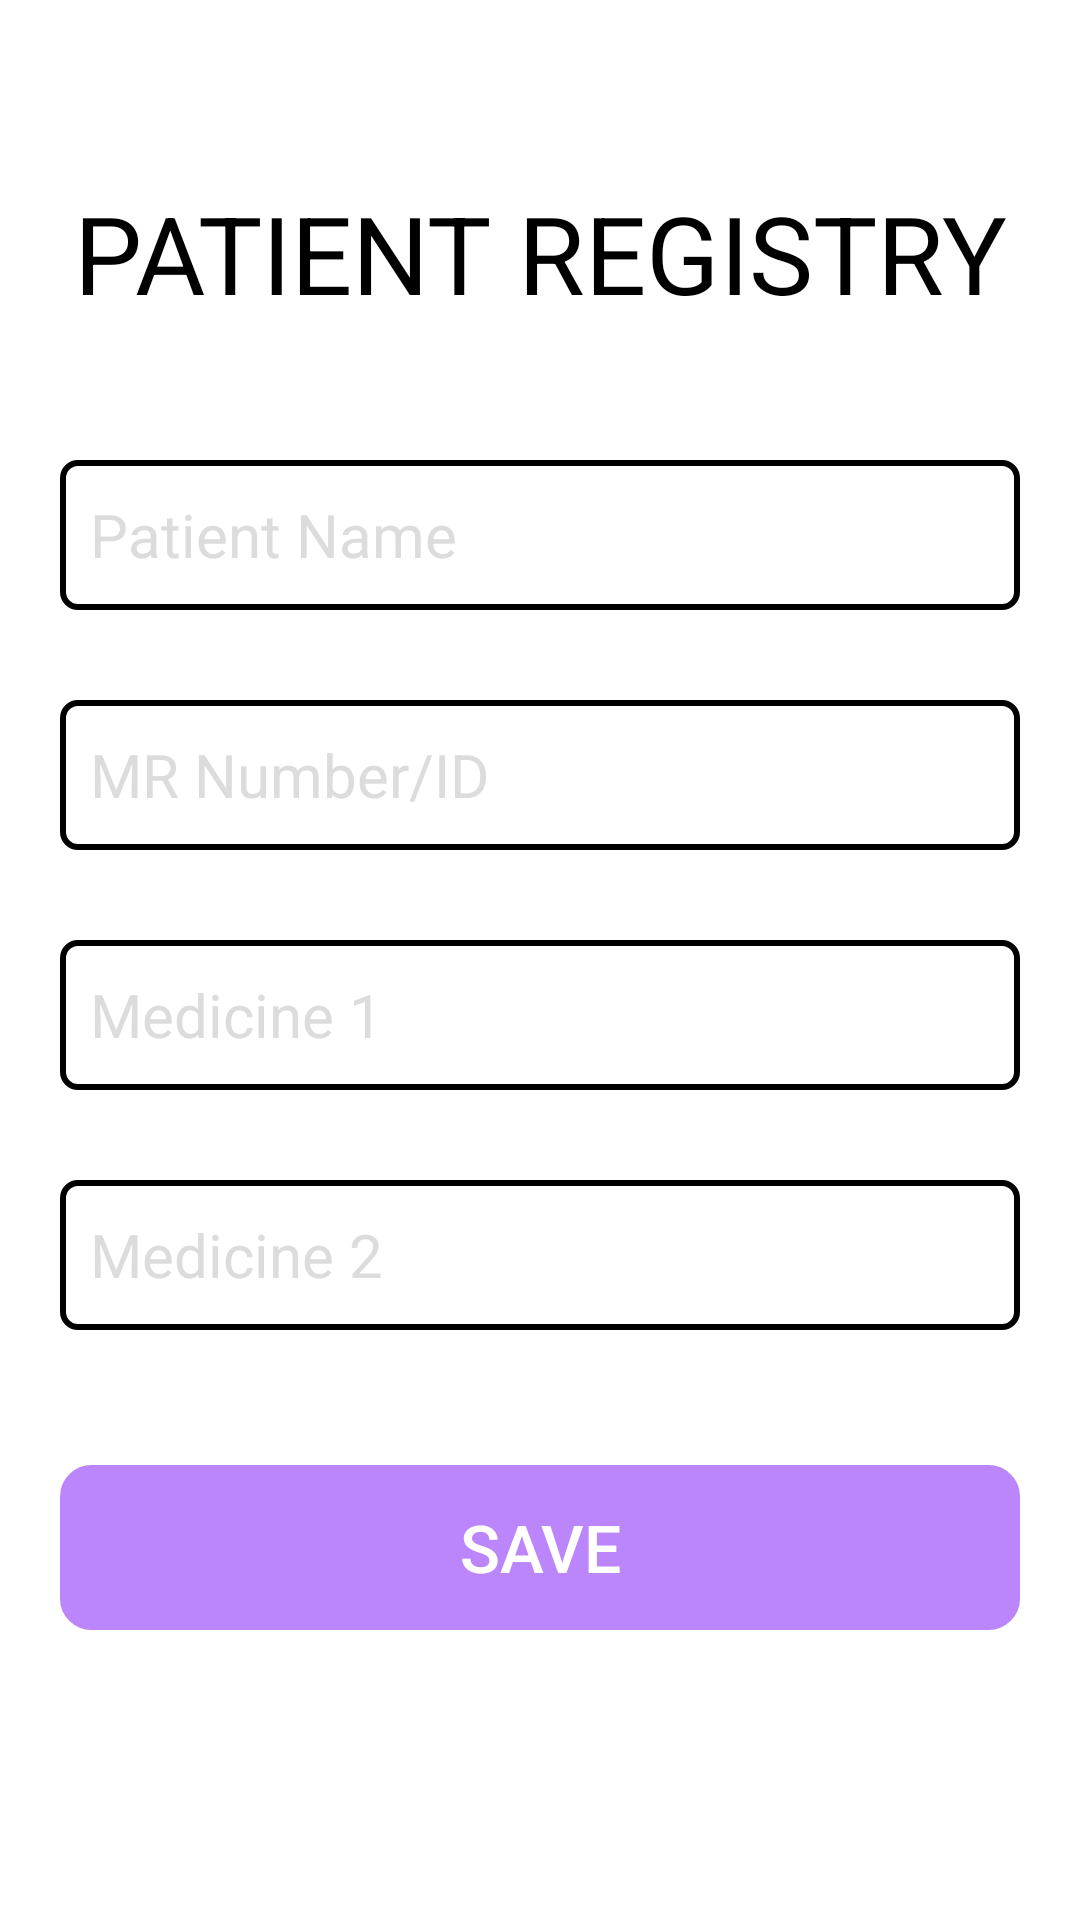

Write the Android layout XML for this screen, with the resource values it uses.
<!-- AndroidManifest.xml: application theme Theme.AppCompat.NoActionBar -->
<!-- res/layout/activity_patient_registry.xml -->
<?xml version="1.0" encoding="utf-8"?>
<RelativeLayout xmlns:android="http://schemas.android.com/apk/res/android"
    xmlns:app="http://schemas.android.com/apk/res-auto"
    xmlns:tools="http://schemas.android.com/tools"
    android:id="@+id/RelativeLayout1"
    android:layout_width="match_parent"
    android:layout_height="match_parent"
    android:background="@color/white"
    tools:context=".PatientRegistry">

    <TextView
        android:id="@+id/title"
        android:layout_width="match_parent"
        android:layout_height="wrap_content"
        android:layout_marginTop="60dp"
        android:layout_marginBottom="30dp"
        android:gravity="center"
        android:text="PATIENT REGISTRY"
        android:textColor="@color/black"
        android:textSize="36dp" />


    <EditText
        android:id="@+id/patientname"
        android:layout_width="match_parent"
        android:layout_height="50dp"
        android:layout_below="@id/title"
        android:layout_marginStart="20dp"
        android:layout_marginTop="15dp"
        android:layout_marginEnd="20dp"
        android:layout_marginBottom="15dp"
        android:background="@drawable/regedittext"
        android:hint="Patient Name"
        android:inputType="text"
        android:padding="10dp"
        android:textColor="@color/black"
        android:textColorHint="@color/grey"
        android:textSize="20sp" />

    <EditText
        android:id="@+id/mrtag"
        android:layout_width="match_parent"
        android:layout_height="50dp"
        android:layout_below="@id/patientname"
        android:layout_marginStart="20dp"
        android:layout_marginTop="15dp"
        android:layout_marginEnd="20dp"
        android:layout_marginBottom="15dp"
        android:background="@drawable/regedittext"
        android:hint="MR Number/ID"
        android:inputType="text"
        android:padding="10dp"
        android:textColor="@color/black"
        android:textColorHint="@color/grey"
        android:textSize="20sp" />

    <EditText
        android:id="@+id/medicine1"
        android:layout_width="match_parent"
        android:layout_height="50dp"
        android:layout_below="@id/mrtag"
        android:layout_marginStart="20dp"
        android:layout_marginTop="15dp"
        android:layout_marginEnd="20dp"
        android:layout_marginBottom="15dp"
        android:background="@drawable/regedittext"
        android:hint="Medicine 1"
        android:inputType="text"
        android:padding="10dp"
        android:textColor="@color/black"
        android:textColorHint="@color/grey"
        android:textSize="20sp" />

    <EditText
        android:id="@+id/medicine2"
        android:layout_width="match_parent"
        android:layout_height="50dp"
        android:layout_below="@id/medicine1"
        android:layout_marginStart="20dp"
        android:layout_marginTop="15dp"
        android:layout_marginEnd="20dp"
        android:layout_marginBottom="15dp"
        android:background="@drawable/regedittext"
        android:hint="Medicine 2"
        android:inputType="text"
        android:padding="10dp"
        android:textColor="@color/black"
        android:textColorHint="@color/grey"
        android:textSize="20sp" />

    <Button
        android:id="@+id/saveButton"
        android:layout_width="match_parent"
        android:layout_height="55dp"
        android:layout_below="@id/medicine2"
        android:layout_marginStart="20dp"
        android:layout_marginTop="30dp"
        android:layout_marginEnd="20dp"
        android:background="@drawable/custom_btn"
        android:backgroundTint="@color/purple_200"
        android:onClick="savePatient"
        android:text="SAVE"
        android:textSize="22sp" />

</RelativeLayout>
<!-- resources referenced by this layout -->
<resources>
  <color name="black">#FF000000</color>
  <color name="grey">#DCDCDC</color>
  <color name="purple_200">#FFBB86FC</color>
  <color name="white">#FFFFFFFF</color>
  <!-- drawable custom_btn (drawable) -->
  <?xml version="1.0" encoding="utf-8"?>
  <shape xmlns:android="http://schemas.android.com/apk/res/android"
      android:shape="rectangle">
  
      <stroke
          android:width="1dp"
          android:color="@color/black"/>
      <corners
          android:radius="10dp"/>
  </shape>
  <!-- drawable regedittext (drawable) -->
  <?xml version="1.0" encoding="utf-8"?>
  <shape xmlns:android="http://schemas.android.com/apk/res/android"
      android:shape="rectangle">
      <solid android:color="#FFFFFF" />
  
      <stroke
          android:width="2dp"
          android:color="@color/black"/>
      <corners
          android:radius="5dp"/>
  </shape>
</resources>
